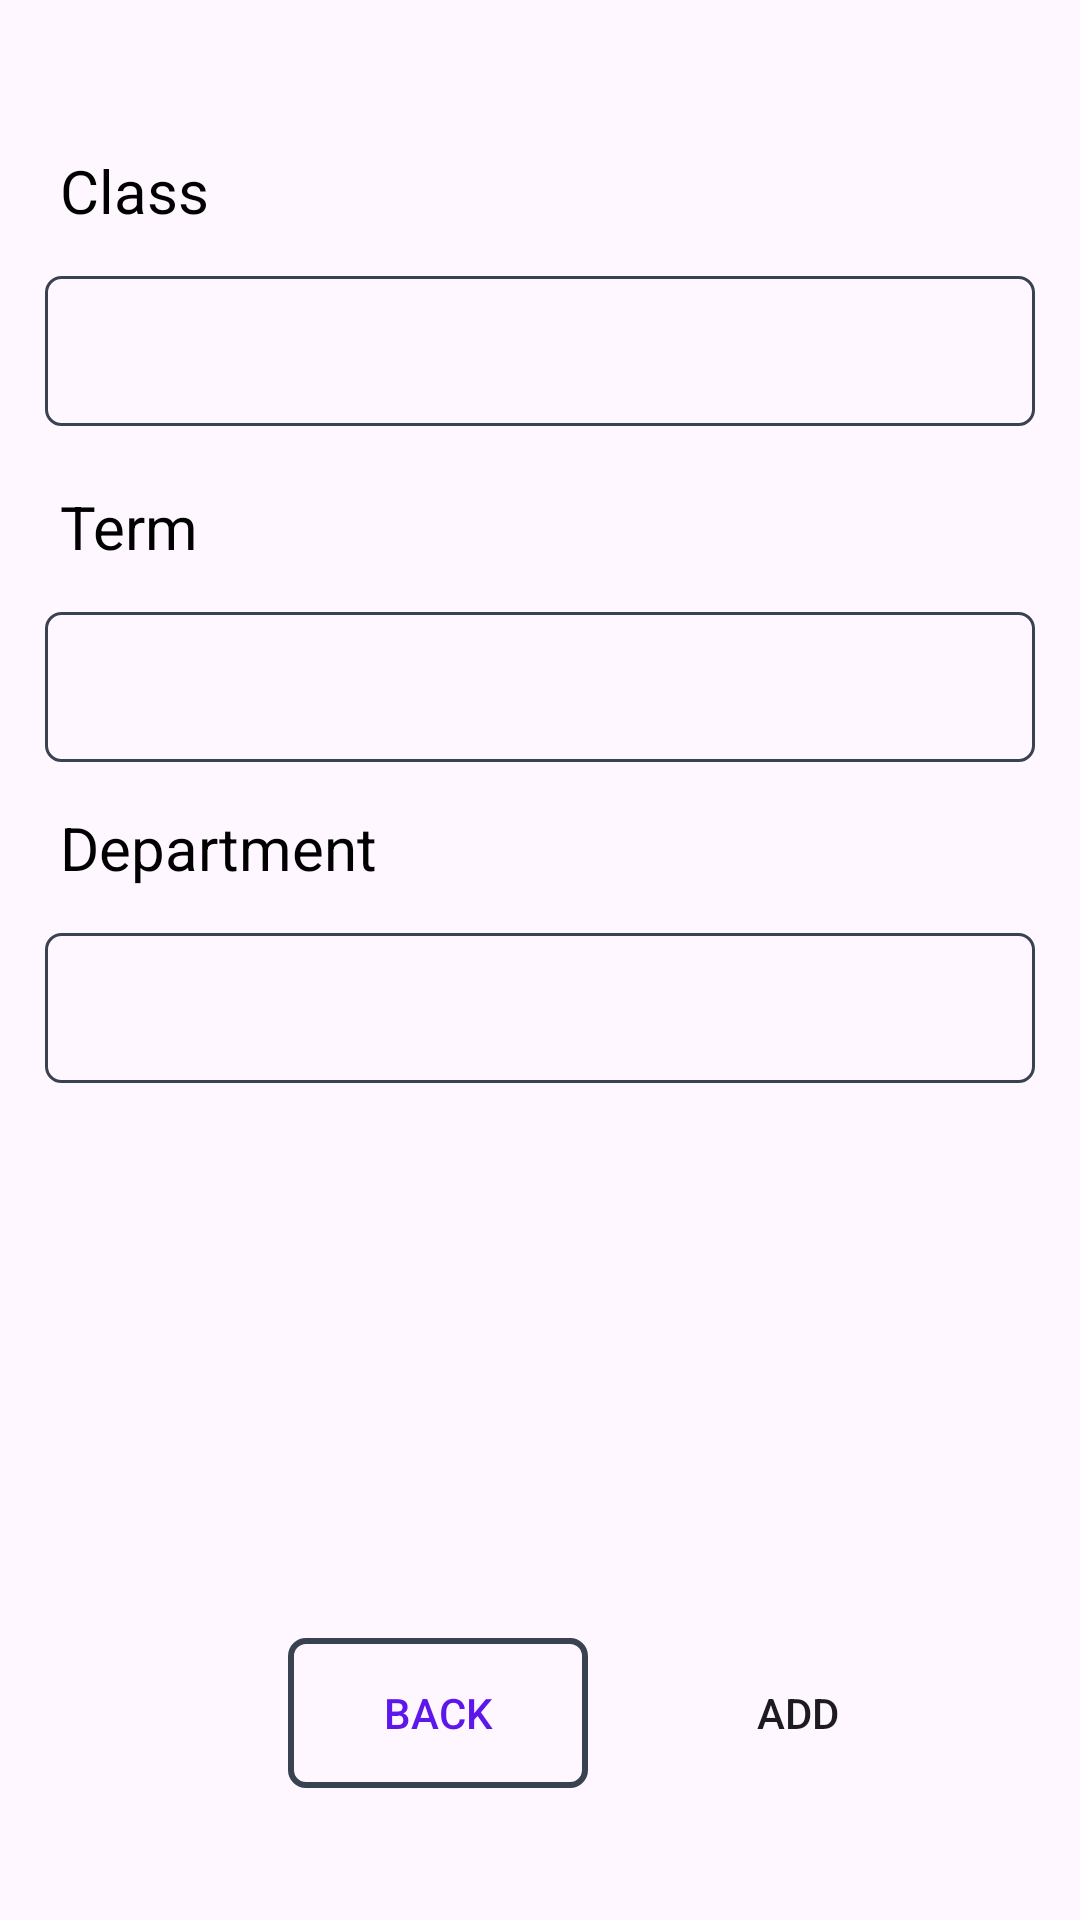

Write the Android layout XML for this screen, with the resource values it uses.
<!-- AndroidManifest.xml: application theme Theme.EnrollmentSystem -->
<!-- res/layout/fragment_instructor_classlist.xml -->
<?xml version="1.0" encoding="utf-8"?>
<FrameLayout xmlns:android="http://schemas.android.com/apk/res/android"
    xmlns:app="http://schemas.android.com/apk/res-auto"
    xmlns:tools="http://schemas.android.com/tools"
    android:layout_width="match_parent"
    android:layout_height="match_parent"
    tools:context=".ui.instructordashboard.instructorClassList.InstructorClassList">

    <androidx.constraintlayout.widget.ConstraintLayout
        android:layout_width="match_parent"
        android:layout_height="match_parent">

        <TextView
            android:id="@+id/instructor_classText"
            android:layout_width="wrap_content"
            android:layout_height="wrap_content"
            android:layout_marginStart="20dp"
            android:layout_marginTop="50dp"
            android:fontFamily="sans-serif"
            android:text="Class"
            android:textColor="@color/black"
            android:textSize="20dp"
            app:layout_constraintStart_toStartOf="parent"
            app:layout_constraintTop_toTopOf="parent" />

        <EditText
            android:id="@+id/class_editText"
            android:layout_width="match_parent"
            android:layout_height="wrap_content"
            android:layout_marginStart="15dp"
            android:layout_marginTop="15dp"
            android:layout_marginEnd="15dp"
            android:background="@drawable/custom_edit_text"
            app:layout_constraintEnd_toEndOf="parent"
            app:layout_constraintHorizontal_bias="0.047"
            app:layout_constraintStart_toStartOf="parent"
            app:layout_constraintTop_toBottomOf="@+id/instructor_classText" />

        <TextView
            android:id="@+id/instructor_termText"
            android:layout_width="wrap_content"
            android:layout_height="wrap_content"
            android:layout_marginStart="20dp"
            android:layout_marginTop="20dp"
            android:fontFamily="sans-serif"
            android:text="Term"
            android:textColor="@color/black"
            android:textSize="20dp"
            app:layout_constraintStart_toStartOf="parent"
            app:layout_constraintTop_toBottomOf="@+id/class_editText" />


        <EditText
            android:id="@+id/term_editText"
            android:layout_width="match_parent"
            android:layout_height="wrap_content"
            android:layout_marginStart="15dp"
            android:layout_marginTop="15dp"
            android:layout_marginEnd="15dp"
            android:background="@drawable/custom_edit_text"
            app:layout_constraintEnd_toEndOf="parent"
            app:layout_constraintStart_toStartOf="parent"
            app:layout_constraintTop_toBottomOf="@+id/instructor_termText" />

        <TextView
            android:id="@+id/instructor_departmentText"
            android:layout_width="wrap_content"
            android:layout_height="wrap_content"
            android:layout_marginStart="20dp"
            android:layout_marginTop="15dp"
            android:fontFamily="sans-serif"
            android:text="Department"
            android:textColor="@color/black"
            android:textSize="20dp"
            app:layout_constraintStart_toStartOf="parent"
            app:layout_constraintTop_toBottomOf="@+id/term_editText" />

        <EditText
            android:id="@+id/dept_editText"
            android:layout_width="match_parent"
            android:layout_height="wrap_content"
            android:layout_marginStart="15dp"
            android:layout_marginTop="15dp"
            android:layout_marginEnd="15dp"
            android:background="@drawable/custom_edit_text"
            app:layout_constraintEnd_toEndOf="parent"
            app:layout_constraintHorizontal_bias="0.142"
            app:layout_constraintStart_toStartOf="parent"
            app:layout_constraintTop_toBottomOf="@+id/instructor_departmentText" />

        <Button
            android:id="@+id/instructor_addButton"
            android:layout_width="100dp"
            android:layout_height="50dp"
            android:layout_marginEnd="44dp"
            android:layout_marginBottom="44dp"
            android:background="@drawable/custom_button"
            android:onClick="addBtn"
            android:text="Add"
            app:layout_constraintBottom_toBottomOf="parent"
            app:layout_constraintEnd_toEndOf="parent" />

        <Button
            android:id="@+id/instructor_backButton"
            android:layout_width="100dp"
            android:layout_height="50dp"
            android:layout_marginEnd="164dp"
            android:layout_marginBottom="44dp"
            android:background="@drawable/custom_button2"
            android:onClick="backBtn"
            android:text="Back"
            android:textColor="@color/violet"
            app:layout_constraintBottom_toBottomOf="parent"
            app:layout_constraintEnd_toEndOf="parent" />

    </androidx.constraintlayout.widget.ConstraintLayout>

</FrameLayout>
<!-- resources referenced by this layout -->
<resources>
  <color name="black">#FF000000</color>
  <color name="violet">#5E17EB</color>
  <!-- drawable custom_button2 (drawable) -->
  <?xml version="1.0" encoding="utf-8"?>
  <shape xmlns:android="http://schemas.android.com/apk/res/android">
      <solid android:color="@android:color/transparent" />
      <stroke
          android:width="2dp"
          android:color="@color/deep_blue" />
      <corners android:radius="5dp" />
      <size android:width="100dp" android:height="50dp" />
  </shape>
  <!-- drawable custom_edit_text (drawable) -->
  <?xml version="1.0" encoding="utf-8"?>
  <shape xmlns:android="http://schemas.android.com/apk/res/android">
      <solid android:color="@android:color/transparent" />
      <stroke
          android:width="1dp"
          android:color="@color/deep_blue" />
      <corners android:radius="5dp" />
      <size android:width="100dp" android:height="50dp" />
  </shape>
  <style name="Theme.EnrollmentSystem" parent="Base.Theme.EnrollmentSystem" />
  <color name="deep_blue">#384251</color>
  <style name="Base.Theme.EnrollmentSystem" parent="Theme.Material3.DayNight.NoActionBar">
          
          
      </style>
</resources>
